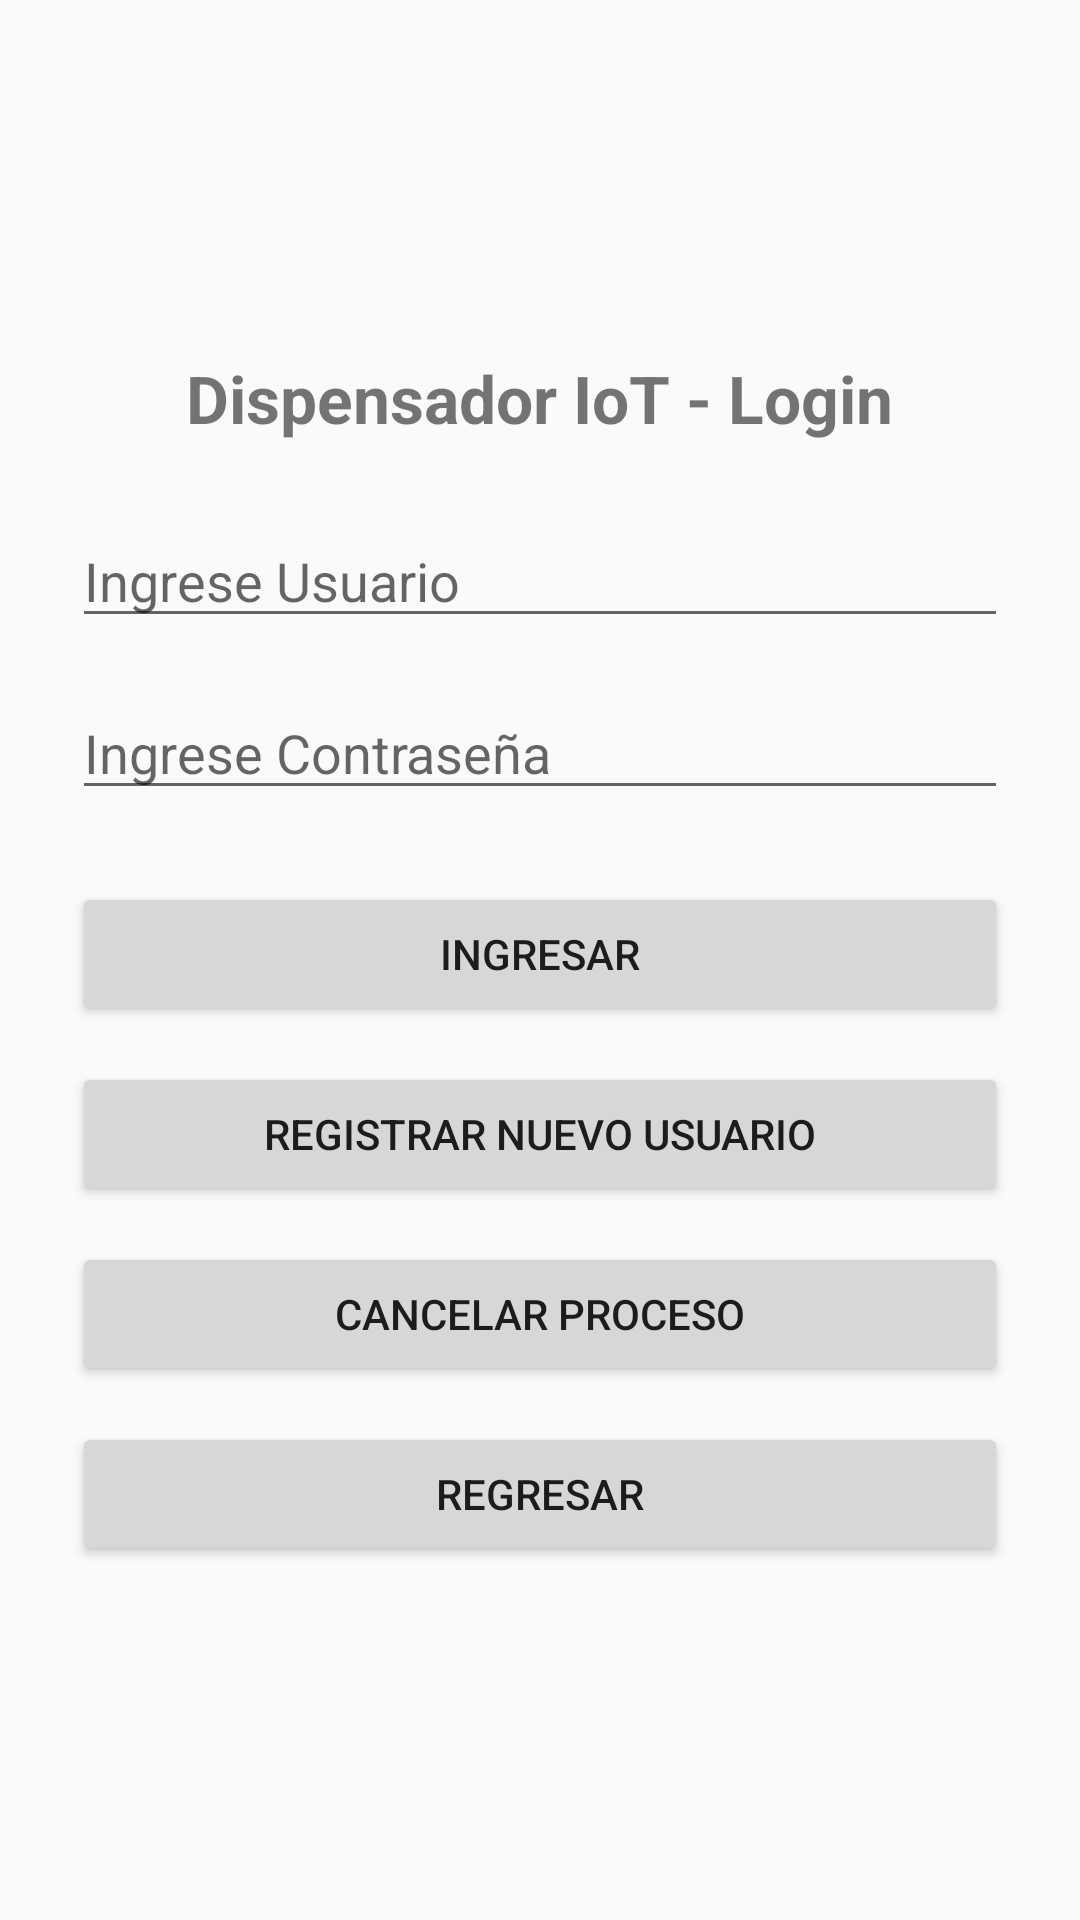

Android layout source for this screen:
<!-- AndroidManifest.xml: application theme Theme.AppCompat.Light.DarkActionBar -->
<!-- res/layout/activity_login.xml -->
<?xml version="1.0" encoding="utf-8"?>
<LinearLayout xmlns:android="http://schemas.android.com/apk/res/android"
    android:layout_width="match_parent"
    android:layout_height="match_parent"
    android:orientation="vertical"
    android:gravity="center"
    android:padding="24dp">

    <TextView
        android:layout_width="wrap_content"
        android:layout_height="wrap_content"
        android:text="Dispensador IoT - Login"
        android:textSize="22sp"
        android:textStyle="bold"
        android:layout_marginBottom="24dp" />

    <EditText
        android:id="@+id/etUsuario"
        android:layout_width="match_parent"
        android:layout_height="wrap_content"
        android:hint="Ingrese Usuario"
        android:inputType="text"
        android:layout_marginBottom="16dp" />

    <EditText
        android:id="@+id/etPassword"
        android:layout_width="match_parent"
        android:layout_height="wrap_content"
        android:hint="Ingrese Contraseña"
        android:inputType="textPassword"
        android:layout_marginBottom="24dp" />

    
    <Button
        android:id="@+id/btnIngresar"
        android:layout_width="match_parent"
        android:layout_height="wrap_content"
        android:text="INGRESAR"
        android:layout_marginBottom="12dp" />

    
    <Button
        android:id="@+id/btnRegistrar"
        android:layout_width="match_parent"
        android:layout_height="wrap_content"
        android:text="REGISTRAR NUEVO USUARIO"
        android:layout_marginBottom="12dp" />

    
    <Button
        android:id="@+id/btnCancelar"
        android:layout_width="match_parent"
        android:layout_height="wrap_content"
        android:text="CANCELAR PROCESO"
        android:layout_marginBottom="12dp" />

    
    <Button
        android:id="@+id/btnRegresar"
        android:layout_width="match_parent"
        android:layout_height="wrap_content"
        android:text="REGRESAR" />

</LinearLayout>
<!-- resources referenced by this layout -->
<resources>

</resources>
